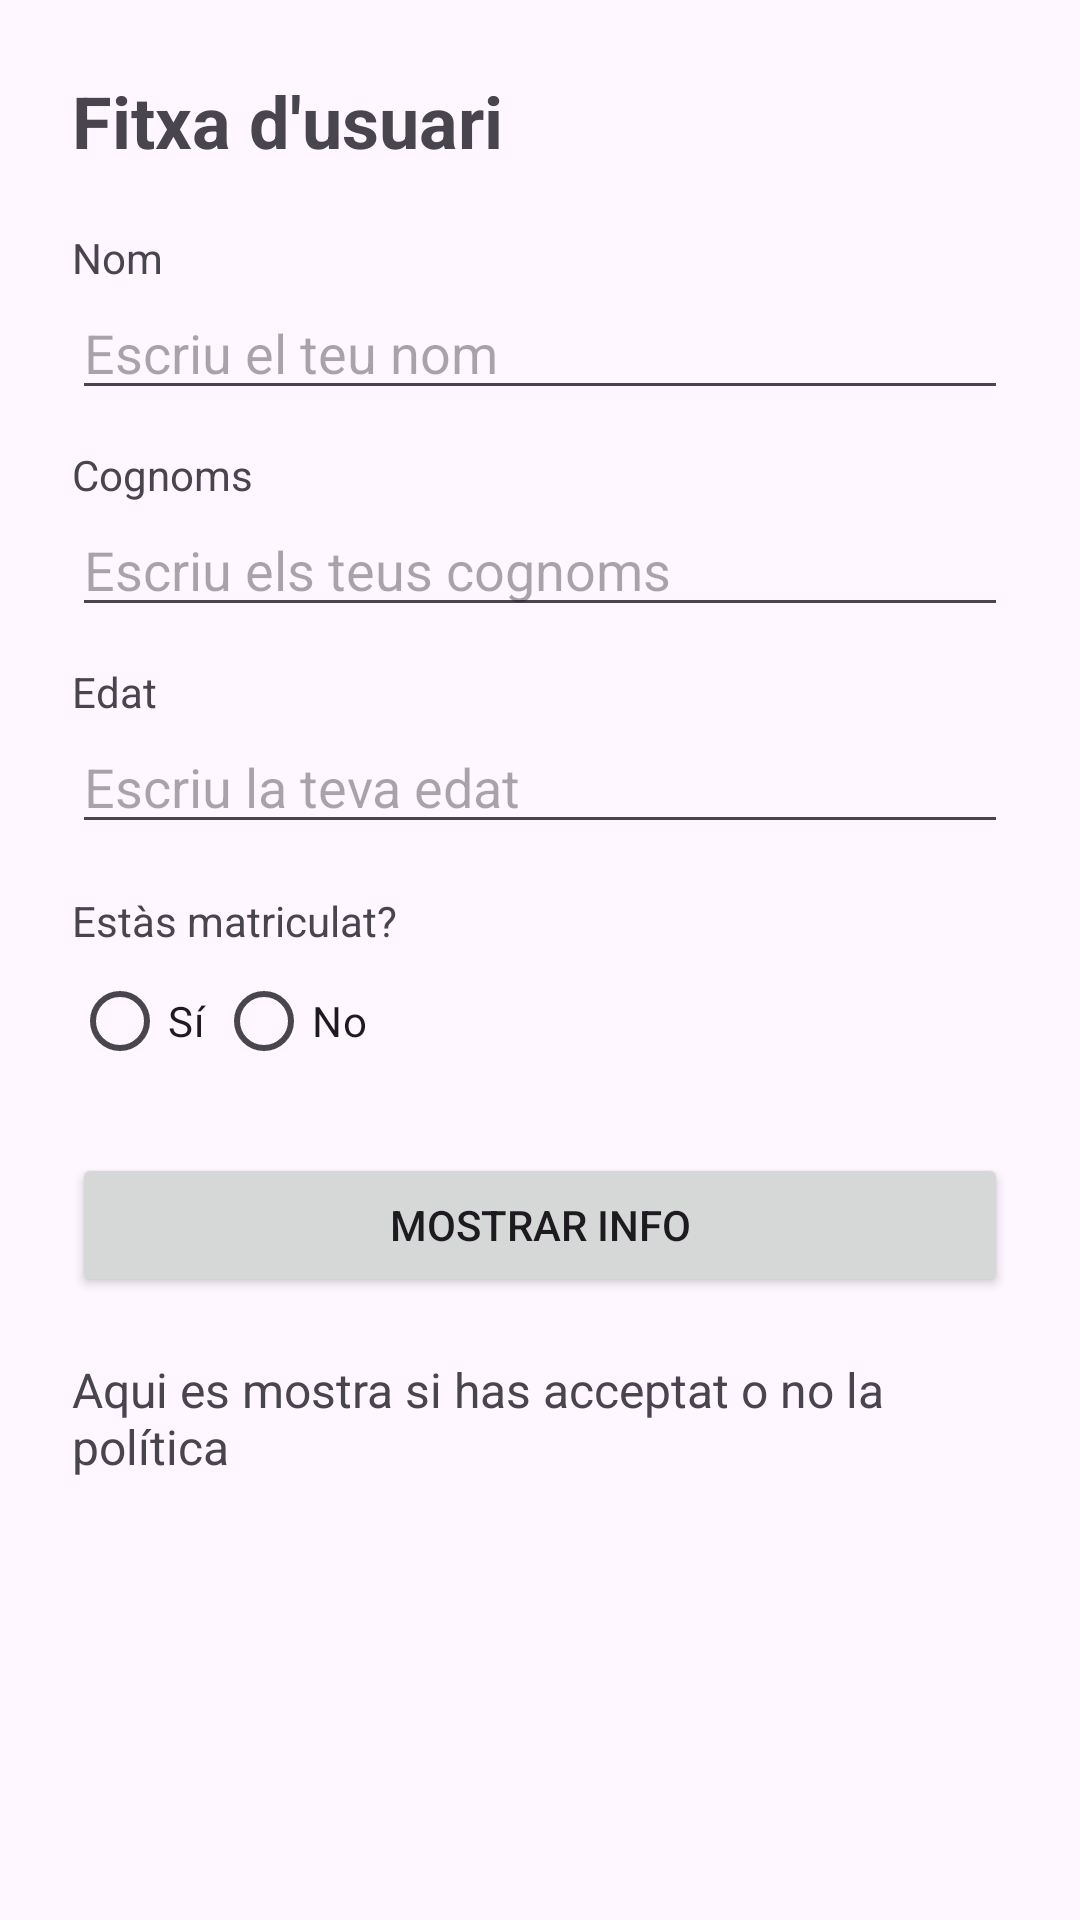

Produce the Android XML layout that renders to this screen, including the resource entries it uses.
<!-- AndroidManifest.xml: application theme Theme.RegistreUsuari -->
<!-- res/layout/activity_main.xml -->
<?xml version="1.0" encoding="utf-8"?>
<ScrollView xmlns:android="http://schemas.android.com/apk/res/android"
    android:id="@+id/main"
    android:layout_width="match_parent"
    android:layout_height="match_parent">

    <LinearLayout
        android:layout_width="match_parent"
        android:layout_height="wrap_content"
        android:orientation="vertical"
        android:padding="24dp">

        <TextView
            android:layout_width="match_parent"
            android:layout_height="wrap_content"
            android:text="Fitxa d'usuari"
            android:textSize="24sp"
            android:textStyle="bold"
            android:layout_marginBottom="20dp" />

        <TextView
            android:layout_width="match_parent"
            android:layout_height="wrap_content"
            android:text="Nom" />

        <EditText
            android:id="@+id/etNombre"
            android:layout_width="match_parent"
            android:layout_height="wrap_content"
            android:hint="Escriu el teu nom"
            android:inputType="textCapWords" />

        <TextView
            android:layout_width="match_parent"
            android:layout_height="wrap_content"
            android:text="Cognoms"
            android:layout_marginTop="12dp" />

        <EditText
            android:id="@+id/etApellidos"
            android:layout_width="match_parent"
            android:layout_height="wrap_content"
            android:hint="Escriu els teus cognoms"
            android:inputType="textCapWords" />

        <TextView
            android:layout_width="match_parent"
            android:layout_height="wrap_content"
            android:text="Edat"
            android:layout_marginTop="12dp" />

        <EditText
            android:id="@+id/etEdad"
            android:layout_width="match_parent"
            android:layout_height="wrap_content"
            android:hint="Escriu la teva edat"
            android:inputType="number" />

        <TextView
            android:layout_width="match_parent"
            android:layout_height="wrap_content"
            android:text="Estàs matriculat?"
            android:layout_marginTop="16dp" />

        <RadioGroup
            android:id="@+id/rgMatriculado"
            android:layout_width="match_parent"
            android:layout_height="wrap_content"
            android:orientation="horizontal">

            <RadioButton
                android:id="@+id/rbSi"
                android:layout_width="wrap_content"
                android:layout_height="wrap_content"
                android:text="Sí" />

            <RadioButton
                android:id="@+id/rbNo"
                android:layout_width="wrap_content"
                android:layout_height="wrap_content"
                android:text="No" />
        </RadioGroup>

        <Button
            android:id="@+id/btnMostrarInfo"
            android:layout_width="match_parent"
            android:layout_height="wrap_content"
            android:text="Mostrar Info"
            android:layout_marginTop="20dp" />

        <TextView
            android:id="@+id/tvAceptacion"
            android:layout_width="match_parent"
            android:layout_height="wrap_content"
            android:text="Aqui es mostra si has acceptat o no la política"
            android:textSize="16sp"
            android:layout_marginTop="20dp" />

    </LinearLayout>
</ScrollView>
<!-- resources referenced by this layout -->
<resources>
  <style name="Theme.RegistreUsuari" parent="Base.Theme.RegistreUsuari" />
  <style name="Base.Theme.RegistreUsuari" parent="Theme.Material3.DayNight.NoActionBar">
          
          
      </style>
</resources>
